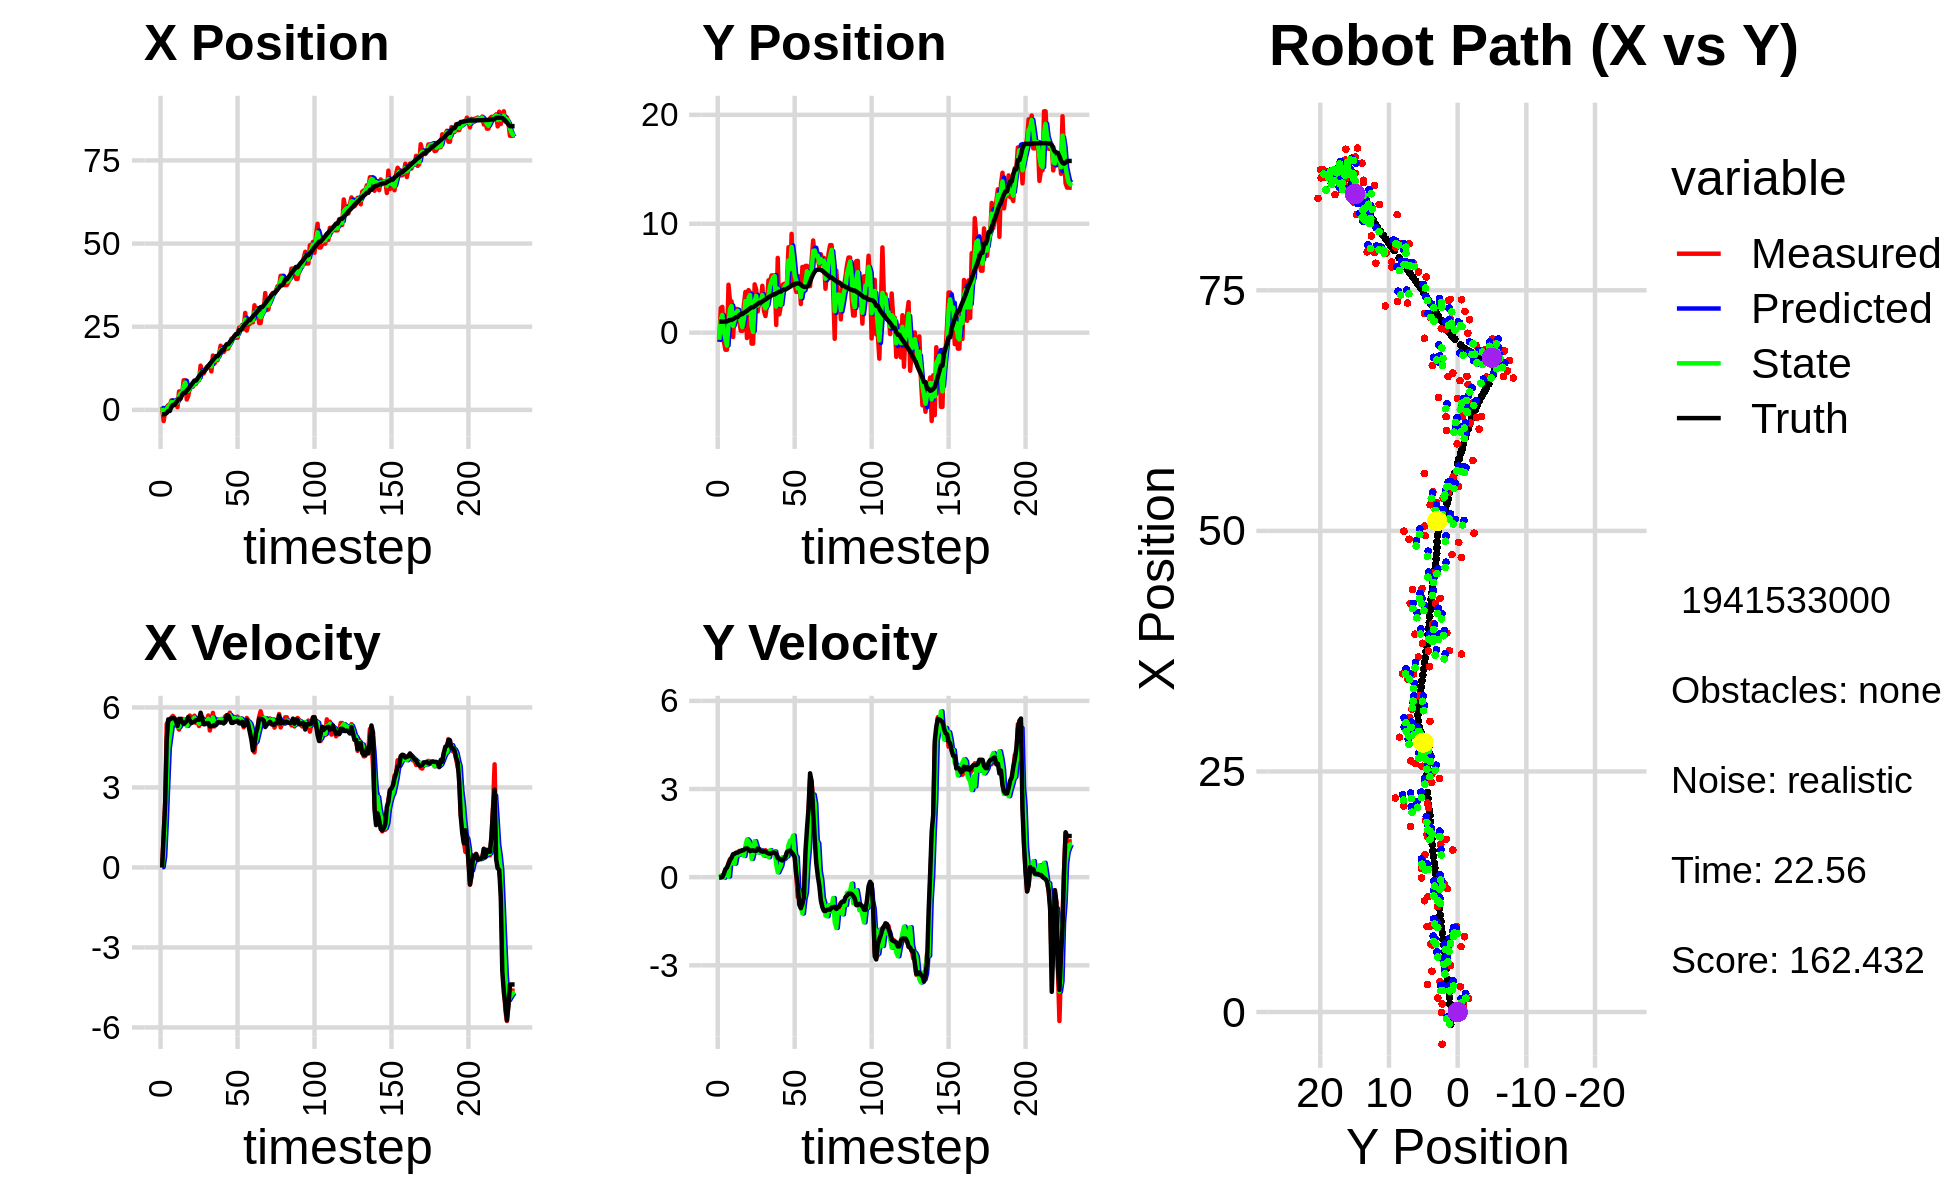

The table this chart was drawn from, first rows:
8.274099833241400637e-01, -8.586903805606355133e-01, 0.000000000000000000e+00, -0.000000000000000000e+00, 0.000000000000000000e+00, 0.000000000000000000e+00, 0.000000000000000000e+00, 0.000000000000000000e+00, 4.335289943487234399e-01, -5.277773737810312893e-01, 0.000000000000000000e+00, 0.000000000000000000e+00, -1.312486648278749612e+00, 1.012831927175688262e+00, 0.000000000000000000e+00, 0.000000000000000000e+00, 0.000000000000000000e+00, 3.001346485689282417e-04
8.274099833241400637e-01, -8.586903805606355133e-01, 0.000000000000000000e+00, -0.000000000000000000e+00, 4.335289943487234399e-01, -5.277773737810312893e-01, 0.000000000000000000e+00, 0.000000000000000000e+00, 5.795909820760026809e-01, -6.569949086189403875e-01, 1.293838107423214007e-02, -8.637281119144671684e-03, -1.312486648278749612e+00, 1.012831927175688262e+00, 0.000000000000000000e+00, 0.000000000000000000e+00, 0.000000000000000000e+00, 3.001346485689282417e-04
-3.347350120523022721e+00, 2.256768585134694138e+00, 1.187999903955859526e+00, -3.769555982307472731e-04, 5.808848201834259095e-01, -6.578586367308548732e-01, 1.293838107423214007e-02, -8.637281119144671684e-03, -1.229368766576803385e+00, 1.171790408343310830e+00, 4.090132821788972084e-01, 5.567719254112547117e-02, -1.312486648278749612e+00, 1.012831927175688262e+00, 1.199999999999999956e+00, 0.000000000000000000e+00, 1.200000047683715820e+00, 3.173027071170508862e-04
-5.390870558170654525e-02, 2.366838645085425519e+00, 2.434997408576725864e+00, 3.513055792088074988e-03, -1.188467438358913775e+00, 1.177358127597423421e+00, 4.090132821788972084e-01, 5.567719254112547117e-02, -7.037917058385172453e-01, 1.621831638093546912e+00, 1.626853392567477075e+00, 3.952361797273160060e-02, -1.251321792308641045e+00, 1.012866209785967753e+00, 2.399999999999999911e+00, 8.000000000000000167e-03, 2.400000095367431641e+00, -1.442733919247984886e-03
8.707597258356836178e-01, -8.068040814602546185e-01, 5.377032843124077921e+00, 1.019777681882952647e-01, -5.411063665817694712e-01, 1.625783999890820120e+00, 1.626853392567477075e+00, 3.952361797273160060e-02, 2.365591819219674541e-01, 6.917641453346479175e-02, 3.101151840106764368e+00, -1.506201731619519896e-02, -9.195957176522960852e-01, 1.015766124196711973e+00, 4.799000000000000377e+00, 1.160000000000000059e-01, 4.800000190734863281e+00, -1.896316185593605042e-02
1.427802086029804185e+00, -1.567050550997537206e+00, 5.498344568603131144e+00, 2.494495190006817409e-01, 5.466743659326438465e-01, 6.767021280184527809e-02, 3.101151840106764368e+00, -1.506201731619519896e-02, 9.360540888126194226e-01, -5.200907244852633893e-01, 4.470928407136414151e+00, 1.100312225058197868e-01, -3.261547087044792126e-01, 1.034833098035919274e+00, 5.551999999999999602e+00, 2.720000000000000195e-01, 5.558000087738037109e+00, -4.533702507615089417e-02
1.427802086029804185e+00, -1.567050550997537206e+00, 5.489353515473788470e+00, 2.490416118841959903e-01, 1.383146929526260838e+00, -5.090876022346814134e-01, 4.470928407136414151e+00, 1.100312225058197868e-01, 1.441933774926673628e+00, -1.190939857903950294e+00, 4.892973114343247332e+00, 1.447051102162321690e-01, -3.261547087044792126e-01, 1.034833098035919274e+00, 5.548000000000000043e+00, 3.290000000000000147e-01, 5.558000087738037109e+00, -4.533702507615089417e-02
2.855066061172081060e+00, 4.401978365354185740e+00, 5.619619882084756490e+00, 4.790311835728849332e-01, 1.931231086360998273e+00, -1.176469346882327072e+00, 4.892973114343247332e+00, 1.447051102162321690e-01, 2.332571230654477468e+00, 7.327483522628273072e-01, 5.316279637725898510e+00, 2.289374150712199241e-02, 8.364620213320937969e-01, 1.108158699655893420e+00, 5.589000000000000412e+00, 4.550000000000000155e-01, 5.606999874114990234e+00, -8.503706008195877075e-02
1.454540544033641858e+00, 2.876172869126638165e+00, 5.679881955711504560e+00, 6.142539544899431325e-01, 2.864199194427067496e+00, 7.350377264135394828e-01, 5.316279637725898510e+00, 2.289374150712199241e-02, 2.257866761093982433e+00, 2.178184887269946302e+00, 5.458986379050744020e+00, 5.686184497702477803e-01, 1.478975296587090815e+00, 1.168774096950730979e+00, 5.596000000000000085e+00, 5.809999999999999609e-01, 5.625999927520751953e+00, -1.077268794178962708e-01
1.454540544033641858e+00, 2.876172869126638165e+00, 5.613270437308947258e+00, 6.070502152375444327e-01, 2.803765398999056746e+00, 2.235046732246971146e+00, 5.458986379050744020e+00, 5.686184497702477803e-01, 2.224057142441918877e+00, 2.449309754534972683e+00, 5.500990700731102301e+00, 5.455677588196959915e-01, 1.478975296587090815e+00, 1.168774096950730979e+00, 5.586999999999999744e+00, 6.670000000000000373e-01, 5.625999927520751953e+00, -1.077268794178962708e-01
2.625366151654848323e+00, -3.990195997931290095e-01, 5.321706071098267543e+00, 7.333695037203383782e-01, 2.774156212515029196e+00, 2.503866530416942293e+00, 5.500990700731102301e+00, 5.455677588196959915e-01, 2.702713701293526949e+00, 6.097656887003148896e-01, 5.419978563085958712e+00, 4.632974103343112660e-01, 2.116712570479249322e+00, 1.246459602117376386e+00, 5.496999999999999886e+00, 7.840000000000000302e-01, 5.552000045776367188e+00, -1.369446665048599243e-01
8.302030570712033430e-01, 2.240230216814215858e+00, 5.282909152065592195e+00, 7.855906992461999527e-01, 3.244711557602122820e+00, 6.560954297337460162e-01, 5.419978563085958712e+00, 4.632974103343112660e-01, 2.200898471477505502e+00, 1.169527167262613965e+00, 5.280838477424516952e+00, 4.646872482487565126e-01, 2.748777389887099520e+00, 1.337066544404771795e+00, 5.306000000000000050e+00, 7.980000000000000426e-01, 5.366000175476074219e+00, -1.476224064826965332e-01
5.559414625218616735e+00, 2.167407437163873851e+00, 5.169139584337047566e+00, 7.755819944585310433e-01, 2.728982319219957375e+00, 1.215995892087489594e+00, 5.280838477424516952e+00, 4.646872482487565126e-01, 3.963271816516694912e+00, 1.862797726871328940e+00, 5.268007111447750468e+00, 7.504180405295548528e-01, 3.365476608891766030e+00, 1.429680986958862920e+00, 5.570999999999999730e+00, 8.359999999999999654e-01, 5.366000175476074219e+00, -1.489298790693283081e-01
5.559414625218616735e+00, 2.167407437163873851e+00, 5.459884805921542572e+00, 8.192056488707789574e-01, 4.490072527661469692e+00, 1.937839530924284404e+00, 5.268007111447750468e+00, 7.504180405295548528e-01, 4.954752209073157054e+00, 2.011116288797120344e+00, 5.395098882610908753e+00, 7.564974244953324156e-01, 3.365476608891766030e+00, 1.429680986958862920e+00, 5.570999999999999730e+00, 8.359999999999999654e-01, 5.632999897003173828e+00, -1.489298790693283081e-01
4.843259961042483575e+00, 1.048741533486469812e+00, 5.571721275248427752e+00, 8.940763120015380316e-01, 5.494262097334248196e+00, 2.086766031246653608e+00, 5.395098882610908753e+00, 7.564974244953324156e-01, 5.215382514825612326e+00, 1.420659125574785131e+00, 5.466491067113839364e+00, 7.712060875993778097e-01, 4.524721145781670728e+00, 1.607004000369945507e+00, 5.448000000000000398e+00, 8.729999999999999982e-01, 5.518000125885009766e+00, -1.591103821992874146e-01
8.905710697462435377e+00, 1.675885456107091831e-01, 5.402607555425124275e+00, 8.935355414344477998e-01, 5.762031621536996440e+00, 1.497779734334723001e+00, 5.466491067113839364e+00, 7.712060875993778097e-01, 7.121483890122725313e+00, 1.035420898532047662e+00, 5.514212130337662998e+00, 8.980939094216087160e-01, 5.147724152176285983e+00, 1.708317114703383766e+00, 5.376999999999999780e+00, 8.890000000000000124e-01, 5.449999809265136719e+00, -1.639059484004974365e-01
8.905710697462435377e+00, 1.675885456107091831e-01, 5.554543843614784926e+00, 9.186642357063020681e-01, 7.672905103156491435e+00, 1.125230289474208556e+00, 5.514212130337662998e+00, 8.980939094216087160e-01, 8.212149263435708946e+00, 5.051548214783350144e-01, 5.552464869428193950e+00, 8.373622320468171454e-01, 5.147724152176285983e+00, 1.708317114703383766e+00, 5.431000000000000050e+00, 9.120000000000000329e-01, 5.506999969482421875e+00, -1.639059484004974365e-01
3.127568483967677171e+00, 2.558754756223348803e+00, 5.337728019142952363e+00, 8.995719815544591658e-01, 8.767395750378527808e+00, 5.888910446830166734e-01, 5.552464869428193950e+00, 8.373622320468171454e-01, 6.321677864226089127e+00, 1.263925499759270377e+00, 5.306146139940029371e+00, 7.213785704868505011e-01, 5.768295288611745342e+00, 1.812131657437780596e+00, 5.503999999999999559e+00, 9.240000000000000435e-01, 5.580999851226806641e+00, -1.669619530439376831e-01
4.237615824464754155e+00, 3.738900257707663322e+00, 5.570762916431566403e+00, 9.369116421748014956e-01, 6.852292478220092242e+00, 1.336063356807955405e+00, 5.306146139940029371e+00, 7.213785704868505011e-01, 5.719491249076282813e+00, 2.907157541635275066e+00, 5.386118983022836204e+00, 1.060101589630082497e+00, 6.291051865078878258e+00, 1.900117232008210699e+00, 5.642999999999999794e+00, 9.729999999999999760e-01, 5.725999832153320312e+00, -1.666243672370910645e-01
6.805520892511611741e+00, -4.943348036878249530e-01, 5.694994062397368495e+00, 9.992834328569780711e-01, 6.258103147378566433e+00, 3.013167700598283538e+00, 5.386118983022836204e+00, 1.060101589630082497e+00, 6.500440803149311719e+00, 1.797196621917904302e+00, 5.553340171199159236e+00, 1.285861240630132851e+00, 6.934780121462130964e+00, 2.010111464668822290e+00, 5.511000000000000121e+00, 9.799999999999999822e-01, 5.598000049591064453e+00, -1.736987382173538208e-01
7.073771536441328500e+00, 3.910135700260230607e+00, 5.487459265033781897e+00, 9.669411110154610967e-01, 7.055774820269228087e+00, 1.925782745980917587e+00, 5.553340171199159236e+00, 1.285861240630132851e+00, 7.061821098845959988e+00, 3.178088305951055403e+00, 5.522583007767345009e+00, 1.225421676414426342e+00, 7.570913315410956912e+00, 2.122857405737161862e+00, 5.413999999999999702e+00, 9.469999999999999529e-01, 5.495999813079833984e+00, -1.744187474250793457e-01
6.968954325080442658e+00, 3.677992179081516433e+00, 5.607426781031558782e+00, 9.175460294063207956e-01, 7.614079399622694311e+00, 3.300630473592498060e+00, 5.522583007767345009e+00, 1.225421676414426342e+00, 7.335858728745270341e+00, 3.454235511410282733e+00, 5.549817363484240929e+00, 1.104584554325845680e+00, 8.193435669029735635e+00, 2.229474380080046725e+00, 5.439000000000000057e+00, 8.850000000000000089e-01, 5.511000156402587891e+00, -1.621931195259094238e-01
7.828619718689755480e+00, -1.005568192203917244e+00, 5.690455407577490909e+00, 9.426254328107097624e-01, 7.890840465093694078e+00, 3.564693966842867212e+00, 5.549817363484240929e+00, 1.104584554325845680e+00, 7.867443579239723483e+00, 6.168912570500895143e-01, 5.615403854413260731e+00, 6.225681693434717001e-01, 8.819652557630639933e+00, 2.331988169952548429e+00, 5.472999999999999865e+00, 9.090000000000000302e-01, 5.547999858856201172e+00, -1.641595810651779175e-01
7.828619718689755480e+00, -1.005568192203917244e+00, 5.418165915819791678e+00, 8.975206069867295300e-01, 8.428983964681050267e+00, 6.791480739844366621e-01, 5.615403854413260731e+00, 6.225681693434717001e-01, 8.164942379541418660e+00, 6.514958988619368174e-02, 5.504439337199044324e+00, 8.275628890430883899e-01, 8.819652557630639933e+00, 2.331988169952548429e+00, 5.520999999999999908e+00, 9.120000000000000329e-01, 5.594999790191650391e+00, -1.641595810651779175e-01
8.901190221832422367e+00, 4.437095834123635285e+00, 5.477178914814182953e+00, 8.961100670520059097e-01, 8.715386313261323181e+00, 1.479058787905025429e-01, 5.504439337199044324e+00, 8.275628890430883899e-01, 8.795597085094016165e+00, 2.899279937990149492e+00, 5.494913873454174258e+00, 1.226217046633725438e+00, 9.451423645224538816e+00, 2.436562491833506705e+00, 5.538999999999999702e+00, 8.970000000000000195e-01, 5.611999988555908203e+00, -1.621711701154708862e-01
8.932809949334606259e+00, 3.949980929009067943e+00, 5.302209213320374204e+00, 8.568643126447452740e-01, 9.345088472439433858e+00, 3.021901642653522124e+00, 5.494913873454174258e+00, 1.226217046633725438e+00, 9.162516872185646477e+00, 3.377471346232131744e+00, 5.390967633964705463e+00, 1.045741899111162887e+00, 1.008754539532242234e+01, 2.540021015877944155e+00, 5.538999999999999702e+00, 8.960000000000000187e-01, 5.611999988555908203e+00, -1.602199524641036987e-01
1.329324173943577847e+01, 1.949734463053090172e+00, 5.574686363373804632e+00, 9.316519679777204299e-01, 9.701613635582116757e+00, 3.482045536143247855e+00, 5.390967633964705463e+00, 1.045741899111162887e+00, 1.126964481983980448e+01, 2.494410828937872360e+00, 5.547209767979671469e+00, 8.404216596447090515e-01, 1.071506118820176745e+01, 2.642206503786774796e+00, 5.801000000000000156e+00, 9.749999999999999778e-01, 5.881999969482421875e+00, -1.655915379524230957e-01
1.096404296175637327e+01, 2.929175136874869967e+00, 5.636185436387025405e+00, 9.578636718726145638e-01, 1.182436579663777110e+01, 2.578452994902343143e+00, 5.547209767979671469e+00, 8.404216596447090515e-01, 1.145267816682737205e+01, 2.695612924768411300e+00, 5.572118401554818412e+00, 8.504984607649117567e-01, 1.137901687641556236e+01, 2.754352643459038408e+00, 5.591999999999999638e+00, 9.439999999999999503e-01, 5.671000003814697266e+00, -1.683405190706253052e-01
1.096404296175637327e+01, 2.929175136874869967e+00, 5.462673226838154150e+00, 9.283754578972147620e-01, 1.200989000698285381e+01, 2.780662770844902543e+00, 5.572118401554818412e+00, 8.504984607649117567e-01, 1.155208435549516466e+01, 2.881683576227194621e+00, 5.499394531483055459e+00, 9.164839711155323698e-01, 1.137901687641556236e+01, 2.754352643459038408e+00, 5.368000000000000327e+00, 8.860000000000000098e-01, 5.440000057220458984e+00, -1.683405190706253052e-01
1.200105783388511860e+01, 4.302880002367439616e+00, 5.429374484493897590e+00, 8.848123584749135739e-01, 1.210202380864346949e+01, 2.973331973338747769e+00, 5.499394531483055459e+00, 9.164839711155323698e-01, 1.205677988427887293e+01, 3.453320552199647064e+00, 5.462956618680189003e+00, 8.076913199240383090e-01, 1.201325416630974630e+01, 2.860252334443742495e+00, 5.370000000000000107e+00, 8.709999999999999964e-01, 5.440000057220458984e+00, -1.615474820137023926e-01
1.294811549788579796e+01, 2.015804780980036348e+00, 5.477845957242893249e+00, 8.794919570900660011e-01, 1.260307554614689174e+01, 3.534089684192050829e+00, 5.462956618680189003e+00, 8.076913199240383090e-01, 1.275355214902408463e+01, 2.575562280517559977e+00, 5.476871983486937268e+00, 7.291705990213198652e-01, 1.263444519101159713e+01, 2.960612965982199807e+00, 5.411999999999999922e+00, 8.750000000000000000e-01, 5.482999801635742188e+00, -1.591957211494445801e-01
1.282525351720032347e+01, 1.527066184774459101e+00, 5.695427583955226858e+00, 9.184041877722518565e-01, 1.330123934737277835e+01, 2.648479340419692019e+00, 5.476871983486937268e+00, 7.291705990213198652e-01, 1.309901368240353392e+01, 2.230306463067663003e+00, 5.573477819616371676e+00, 8.715261904342344046e-01, 1.315539932272257140e+01, 3.044627143493210841e+00, 5.413000000000000256e+00, 8.739999999999999991e-01, 5.565999984741210938e+00, -1.598766446113586426e-01
1.383537171419337142e+01, 2.565343394353291284e+00, 5.134479544651870953e+00, 8.165289804591365774e-01, 1.365636146436517073e+01, 2.317459082111086310e+00, 5.573477819616371676e+00, 8.715261904342344046e-01, 1.372384434508247786e+01, 2.470016880091376876e+00, 5.365605952184331784e+00, 8.547385001049098152e-01, 1.378201103245817905e+01, 3.145582868763975970e+00, 5.290000000000000036e+00, 8.329999999999999627e-01, 5.355000019073486328e+00, -1.577079445123672485e-01
1.156381773976961291e+01, 4.807954027505547678e+00, 5.450983731506206631e+00, 8.444110884709797871e-01, 1.426040494030091033e+01, 2.555490730101867669e+00, 5.365605952184331784e+00, 8.547385001049098152e-01, 1.309095327856919866e+01, 3.373327074459188779e+00, 5.350253974735660556e+00, 6.801134862398401371e-01, 1.439310646087249168e+01, 3.241601421953232531e+00, 5.298000000000000043e+00, 8.100000000000000533e-01, 5.360000133514404297e+00, -1.536882668733596802e-01
1.634490943030183630e+01, 4.760382606344142786e+00, 5.795808574787820966e+00, 8.649881670894701280e-01, 1.362597867604276480e+01, 3.441338423083172948e+00, 5.350253974735660556e+00, 6.801134862398401371e-01, 1.481892723222554586e+01, 4.291044197729560139e+00, 5.619313321485704726e+00, 9.201676231266217032e-01, 1.500100708016541695e+01, 3.334255411212217801e+00, 5.299999999999999822e+00, 7.970000000000000417e-01, 5.360000133514404297e+00, -1.481502503156661987e-01
1.394209134654185611e+01, 5.253654791456082940e+00, 5.286558016668111648e+00, 8.149264332099778185e-01, 1.538085856437411714e+01, 4.383060960042222121e+00, 5.619313321485704726e+00, 9.201676231266217032e-01, 1.474885218409594323e+01, 4.707529468659156890e+00, 5.427031607651852774e+00, 8.211221906922732128e-01, 1.552826500005464538e+01, 3.413577272094747261e+00, 5.342999999999999972e+00, 8.219999999999999529e-01, 5.406000137329101562e+00, -1.529467850923538208e-01
1.493773400860256295e+01, 5.253500773985782857e+00, 5.386565726439025426e+00, 8.485985055419380529e-01, 1.529155534486112877e+01, 4.789641687728384056e+00, 5.427031607651852774e+00, 8.211221906922732128e-01, 1.513675215377578809e+01, 5.084775853014331659e+00, 5.400400817062357639e+00, 8.799862815765441271e-01, 1.614378929180350397e+01, 3.509778931147331527e+00, 5.341000000000000192e+00, 8.379999999999999671e-01, 5.467999935150146484e+00, -1.562555581331253052e-01
1.493773400860256295e+01, 5.253500773985782857e+00, 5.553506932689132647e+00, 8.748983903538631868e-01, 1.567679223548202394e+01, 5.172774481171986238e+00, 5.400400817062357639e+00, 8.799862815765441271e-01, 1.535896866496080193e+01, 5.202650674011955800e+00, 5.459457761007338483e+00, 8.721755254846647043e-01, 1.614378929180350397e+01, 3.509778931147331527e+00, 5.442000000000000171e+00, 8.339999999999999636e-01, 5.505000114440917969e+00, -1.562555581331253052e-01
1.684105259946173305e+01, 7.062177201615918998e-01, 5.539880901239048860e+00, 8.045645749772869504e-01, 1.590491444106153551e+01, 5.289868226560422215e+00, 5.459457761007338483e+00, 8.721755254846647043e-01, 1.631381848454590866e+01, 2.395553688936284065e+00, 5.517178192077955678e+00, 4.282923908107180155e-01, 1.676667213500416054e+01, 3.605386926365480527e+00, 5.448000000000000398e+00, 7.920000000000000373e-01, 5.505000114440917969e+00, -1.442230343818664551e-01
1.929578793091892308e+01, 6.863254024115529539e+00, 5.512744507777339820e+00, 6.999276909979432748e-01, 1.686553630375370361e+01, 2.438382928017355677e+00, 5.517178192077955678e+00, 4.282923908107180155e-01, 1.792135193561535189e+01, 4.043816619258624456e+00, 5.565592694550216990e+00, 1.654352253721474986e-01, 1.738270378184772014e+01, 3.689891530378496043e+00, 5.429999999999999716e+00, 6.510000000000000231e-01, 5.468999862670898438e+00, -1.262896656990051270e-01
1.795181944656531670e+01, 1.683972550860817430e+00, 5.533581776600922097e+00, 6.359045793025434046e-01, 1.847791120507037377e+01, 4.060360141795839262e+00, 5.565592694550216990e+00, 1.654352253721474986e-01, 1.824844126125626431e+01, 2.604101068363726679e+00, 5.539476133805683489e+00, 2.820209851120585864e-01, 1.800424766610917970e+01, 3.765171958968392740e+00, 5.432999999999999829e+00, 6.219999999999999973e-01, 5.468999862670898438e+00, -1.144154593348503113e-01
1.740737402452639415e+01, 2.468540980208040470e+00, 5.455133682177619292e+00, 5.997162565986356997e-01, 1.880238887463683284e+01, 2.632303166874932376e+00, 5.539476133805683489e+00, 2.820209851120585864e-01, 1.819440861006455279e+01, 2.550129567320533308e+00, 5.469558255802937197e+00, 3.918225850817959044e-01, 1.800424766610917970e+01, 3.765171958968392740e+00, 5.400000000000000355e+00, 5.979999999999999760e-01, 5.433000087738037109e+00, -1.094964146614074707e-01
1.819369816838682397e+01, 4.364453746979576998e+00, 5.665979423696311024e+00, 5.840327902890767309e-01, 1.874136443564484722e+01, 2.589311825828712887e+00, 5.469558255802937197e+00, 3.918225850817959044e-01, 1.850771008799310025e+01, 3.720293015130447412e+00, 5.553484971545089799e+00, 6.797839975528383594e-01, 1.913500404427565016e+01, 3.889246179885675669e+00, 5.450000000000000178e+00, 5.669999999999999485e-01, 5.479000091552734375e+00, -1.027143597602844238e-01
1.844926369257740717e+01, 4.472144200652058643e+00, 5.612176630341950911e+00, 6.612675166117827352e-01, 1.906305858514760843e+01, 3.788271414885731048e+00, 5.553484971545089799e+00, 6.797839975528383594e-01, 1.879761127611937965e+01, 4.042216401328244224e+00, 5.569290239071192694e+00, 6.199220334822282963e-01, 1.977115058898975519e+01, 3.957563593319807005e+00, 5.708999999999999631e+00, 6.280000000000000027e-01, 5.743000030517578125e+00, -1.172865033149719238e-01
1.844926369257740717e+01, 4.472144200652058643e+00, 5.711489517537533089e+00, 6.729692841449558260e-01, 1.935454030002649972e+01, 4.104208604676466976e+00, 5.569290239071192694e+00, 6.199220334822282963e-01, 1.896418816357803294e+01, 4.339370947518237820e+00, 5.619718748275552400e+00, 6.888706030667822722e-01, 1.977115058898975519e+01, 3.957563593319807005e+00, 5.700999999999999623e+00, 6.949999999999999512e-01, 5.743000030517578125e+00, -1.172865033149719238e-01
1.994030764740723782e+01, 4.663971616713026513e+00, 5.804395924963611009e+00, 8.339557014472025465e-01, 1.952616003840558889e+01, 4.408258007824915836e+00, 5.619718748275552400e+00, 6.888706030667822722e-01, 1.971015851469664781e+01, 4.493118382876273742e+00, 5.717927610516728265e+00, 7.126748484186983257e-01, 2.041424751325567399e+01, 4.040361120550355345e+00, 5.581999999999999851e+00, 8.559999999999999831e-01, 5.646999835968017578e+00, -1.427000015974044800e-01
2.140333911813153733e+01, 7.847926571323503353e+00, 5.469640538090720483e+00, 8.545910671960896821e-01, 2.028195127574831957e+01, 4.564385867718143253e+00, 5.717927610516728265e+00, 7.126748484186983257e-01, 2.076386169174307028e+01, 6.632874661653447745e+00, 5.620542227692536308e+00, 1.101164644916811319e+00, 2.093667602556772422e+01, 4.117948724944596961e+00, 5.421000000000000263e+00, 8.930000000000000160e-01, 5.493999958038330078e+00, -1.549895554780960083e-01
2.124432817149461528e+01, 4.247827660922617099e+00, 5.461057229375940736e+00, 9.078256691333773665e-01, 2.132591591451232560e+01, 6.742991126145128966e+00, 5.620542227692536308e+00, 1.101164644916811319e+00, 2.128697228949366860e+01, 5.828920643141096036e+00, 5.541456532206826324e+00, 1.242597655361219910e+00, 2.156545829808702308e+01, 4.220981314116180272e+00, 5.418999999999999595e+00, 9.060000000000000275e-01, 5.493999958038330078e+00, -1.647298634052276611e-01
2.225443350568434298e+01, 9.075710251436541753e+00, 5.645746511405900669e+00, 8.934222096803466906e-01, 2.184111794271435159e+01, 5.953180408677217983e+00, 5.541456532206826324e+00, 1.242597655361219910e+00, 2.202312608984004783e+01, 7.878002481836828608e+00, 5.600394894604225904e+00, 1.279868410266488343e+00, 2.219452190471800890e+01, 4.322185470231669768e+00, 5.458000000000000185e+00, 8.439999999999999725e-01, 5.522999763488769531e+00, -1.569455116987228394e-01
2.170714819471782064e+01, 4.392292969578384998e+00, 5.541144905969822787e+00, 7.598430138089262709e-01, 2.258316557930046997e+01, 8.005989322863477753e+00, 5.600394894604225904e+00, 1.279868410266488343e+00, 2.220115377216637143e+01, 6.694824784911881821e+00, 5.553608111641628042e+00, 1.413340160241524313e+00, 2.282181167661434174e+01, 4.417439414972225364e+00, 5.467999999999999972e+00, 7.800000000000000266e-01, 5.522999763488769531e+00, -1.362774968147277832e-01
2.170714819471782064e+01, 4.392292969578384998e+00, 5.653097152814680726e+00, 7.751947387843245441e-01, 2.275651458333053512e+01, 6.836158800936034119e+00, 5.553608111641628042e+00, 1.413340160241524313e+00, 2.230258552042933928e+01, 5.256930269842550629e+00, 5.580381480807268701e+00, 7.555048165236240010e-01, 2.282181167661434174e+01, 4.417439414972225364e+00, 5.498000000000000220e+00, 6.850000000000000533e-01, 5.540999889373779297e+00, -1.362774968147277832e-01
2.474982345145893348e+01, 3.744368506799586882e+00, 5.448975727760394960e+00, 1.056477130282446331e-01, 2.286062366851006544e+01, 5.332480751494912852e+00, 5.580381480807268701e+00, 7.555048165236240010e-01, 2.367879388262068119e+01, 4.783120434259736875e+00, 5.555493841509128394e+00, 6.867125617371709900e-01, 2.396543407439390094e+01, 4.527125789973692527e+00, 5.403999999999999915e+00, 1.049999999999999961e-01, 5.405000209808349609e+00, -1.938611641526222229e-02
2.474982345145893348e+01, 3.744368506799586882e+00, 5.587405088888231397e+00, -6.747487867248821436e-01, 2.423434326677159234e+01, 4.851791690433453930e+00, 5.555493841509128394e+00, 6.867125617371709900e-01, 2.445912675149342519e+01, 4.049529964883092248e+00, 5.581487394097551125e+00, -3.505161620980246084e-01, 2.396543407439390094e+01, 4.527125789973692527e+00, 5.397999999999999687e+00, -2.670000000000000151e-01, 5.534999847412109375e+00, 1.201804950833320618e-01
2.554310828513683163e+01, 5.169746174052781029e+00, 5.413667645788888372e+00, -6.537678256033947477e-01, 2.501727549090318092e+01, 4.014478348673289787e+00, 5.581487394097551125e+00, -3.505161620980246084e-01, 2.524211666440075774e+01, 4.467232552124378309e+00, 5.510893163738797007e+00, -5.369400237175256940e-01, 2.458994483987940072e+01, 4.502863599894857849e+00, 5.463000000000000078e+00, -9.389999999999999458e-01, 5.543000221252441406e+00, 1.201804950833320618e-01
2.427030926981429459e+01, 2.625318601136737762e+00, 5.255074074744017665e+00, -1.024457636654633186e+00, 2.579320598077463700e+01, 4.413538549752625606e+00, 5.510893163738797007e+00, -5.369400237175256940e-01, 2.512553731603889418e+01, 3.258955407218732780e+00, 5.355793339443868817e+00, -1.033774982493634864e+00, 2.521832180047607253e+01, 4.402003003594464836e+00, 5.309999999999999609e+00, -1.056000000000000050e+00, 5.414000034332275391e+00, 1.925316154956817627e-01
2.915171289463399162e+01, 6.033372952867840588e+00, 5.376084151554829660e+00, -9.186050042266618032e-01, 2.566111664998328123e+01, 3.155577908969369183e+00, 5.355793339443868817e+00, -1.033774982493634864e+00, 2.717865102651485998e+01, 4.227386205656895157e+00, 5.437337842183747938e+00, -1.234581307278794338e+00, 2.583332061789664991e+01, 4.282098009018935336e+00, 5.336999999999999744e+00, -9.090000000000000302e-01, 5.414000034332275391e+00, 1.692344248294830322e-01
2.385143566173148244e+01, 3.775933369069204737e+00, 5.605849489235301242e+00, -4.988316916166274928e-01, 2.772238481073323513e+01, 4.103928074929015679e+00, 5.437337842183747938e+00, -1.234581307278794338e+00, 2.604354642740936754e+01, 3.959356044357839277e+00, 5.439813691117092453e+00, -7.571545793874947528e-01, 2.635906982484367234e+01, 4.208889199645621026e+00, 5.535000000000000142e+00, -6.860000000000000542e-01, 5.453999996185302734e+00, 8.875038474798202515e-02
2.582805371340364786e+01, 6.134060218371454098e+00, 5.518696131194904986e+00, 6.340473991560267031e-01, 2.658752779652107634e+01, 3.883640586419089935e+00, 5.439813691117092453e+00, -7.571545793874947528e-01, 2.625918037613519829e+01, 4.637123938572836224e+00, 5.462474794336038997e+00, -5.198488949254518321e-01, 2.698356628492426523e+01, 4.199553444309447769e+00, 5.346000000000000085e+00, 8.689999999999999947e-01, 5.453999996185302734e+00, -1.143892481923103333e-01
2.582805371340364786e+01, 6.134060218371454098e+00, 5.350800926063000951e+00, 6.147577851577284980e-01, 2.680542785556880148e+01, 4.585139049080290796e+00, 5.462474794336038997e+00, -5.198488949254518321e-01, 2.637811343741158510e+01, 5.640848731214755496e+00, 5.388348252822065199e+00, 4.024954379247559499e-01, 2.698356628492426523e+01, 4.199553444309447769e+00, 5.070000000000000284e+00, 1.659000000000000030e+00, 5.335000038146972656e+00, -1.143892481923103333e-01
2.698435461545102498e+01, 4.713859899457583325e+00, 4.987053285904764266e+00, 2.175725248624088781e+00, 2.691694826269378993e+01, 5.681098275007230747e+00, 5.388348252822065199e+00, 4.024954379247559499e-01, 2.693738429936352574e+01, 5.199723915654253403e+00, 5.195134170628050718e+00, 1.020629284472102771e+00, 2.758233547267036911e+01, 4.344754411481588363e+00, 4.788999999999999702e+00, 2.350000000000000089e+00, 5.335000038146972656e+00, -4.113815426826477051e-01
2.632672667521471865e+01, 4.270279957444751417e+00, 4.494319368260330627e+00, 3.344174048394004561e+00, 2.745689771642632948e+01, 5.301786844101463281e+00, 5.195134170628050718e+00, 1.020629284472102771e+00, 2.695008429334351518e+01, 4.848088781934537295e+00, 4.832318531751970347e+00, 2.528737181149109947e+00, 2.812247228680061184e+01, 4.652336313851208160e+00, 4.386999999999999567e+00, 3.536000000000000032e+00, 5.635000228881835938e+00, -6.397073864936828613e-01
... 170 more rows
